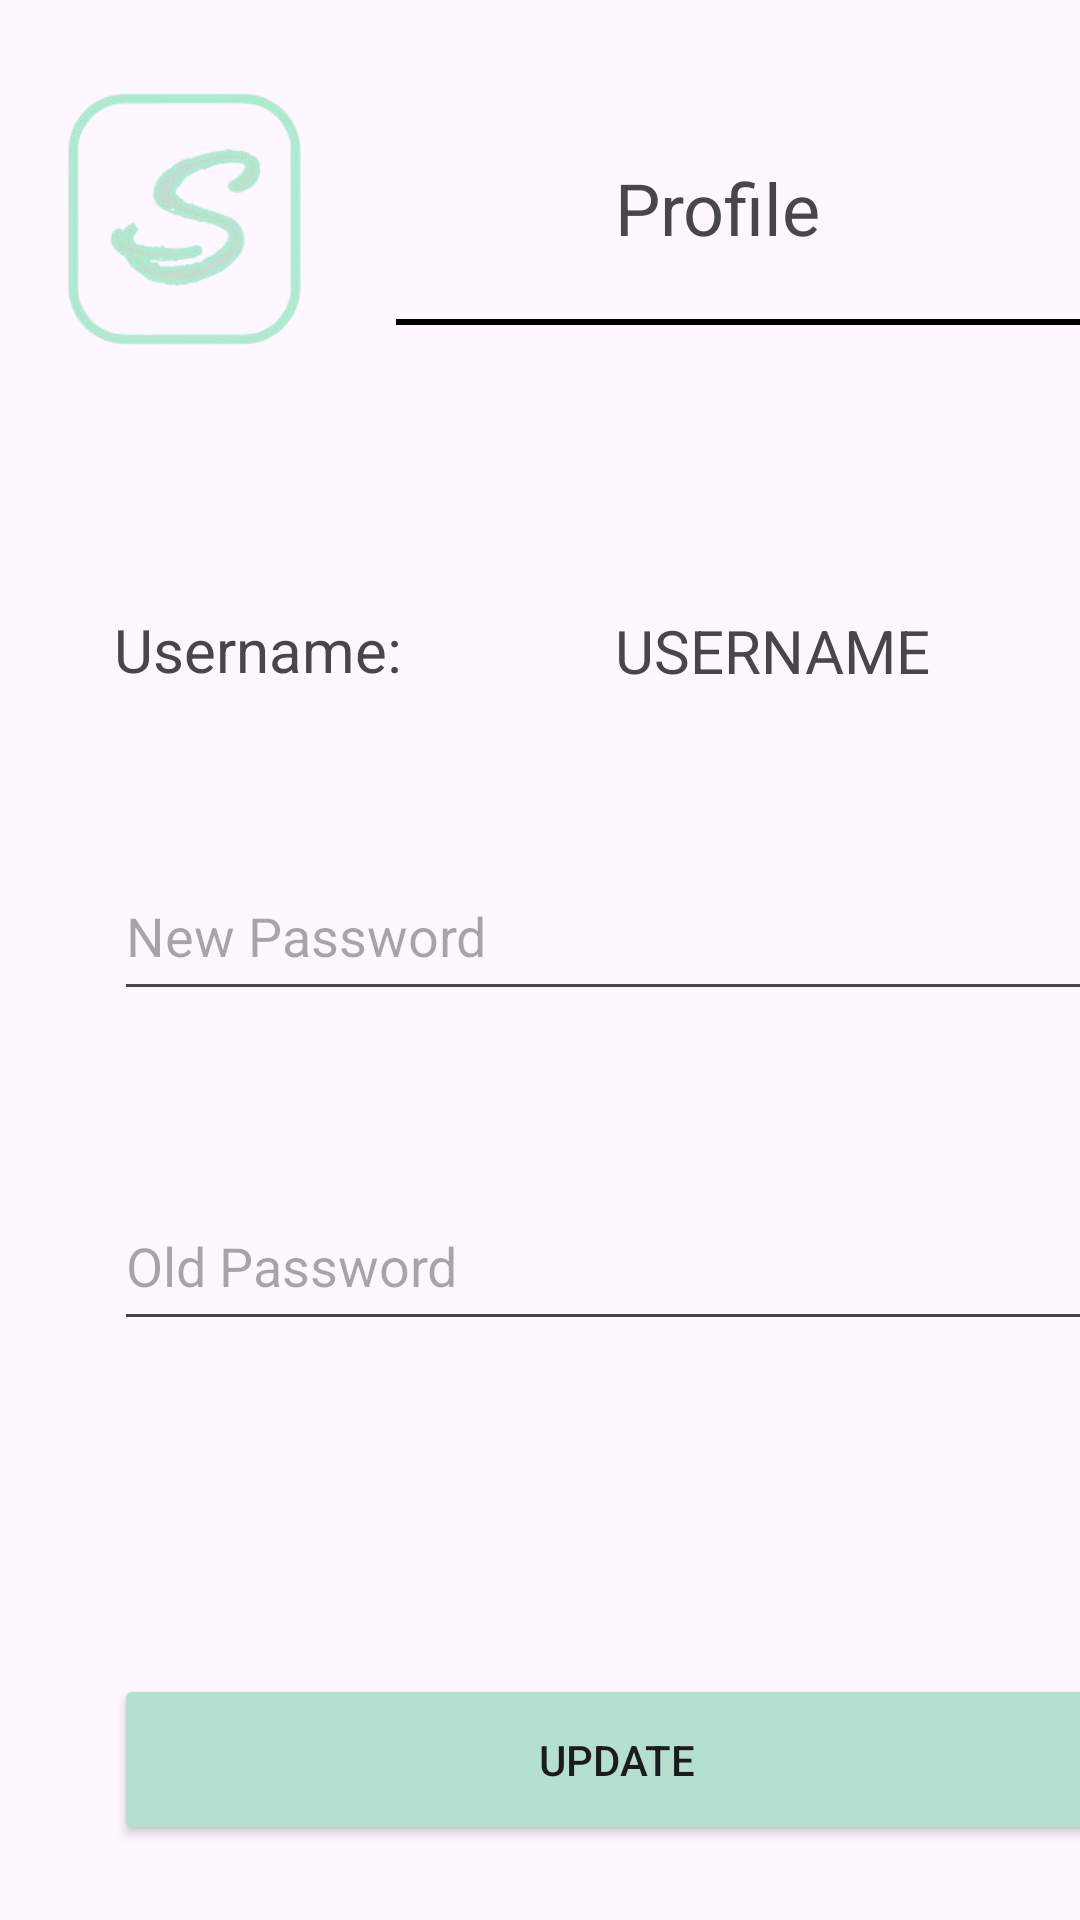

The Android layout XML behind this screen, and the referenced resources:
<!-- AndroidManifest.xml: application theme Theme.MobileMonitoringApp -->
<!-- res/layout/activity_profile.xml -->
<?xml version="1.0" encoding="utf-8"?>
<androidx.constraintlayout.widget.ConstraintLayout xmlns:android="http://schemas.android.com/apk/res/android"
    xmlns:app="http://schemas.android.com/apk/res-auto"
    xmlns:tools="http://schemas.android.com/tools"
    android:id="@+id/main"
    android:layout_width="match_parent"
    android:layout_height="match_parent"
    tools:context=".ProfileActivity">

    <Button
        android:id="@+id/backButton"
        android:layout_width="wrap_content"
        android:layout_height="wrap_content"
        android:layout_marginStart="30dp"
        android:layout_marginTop="26dp"
        android:background="#00FFFFFF"
        android:drawableRight="@android:drawable/ic_menu_revert"
        android:text="Go Back"
        android:textColor="#606060"
        app:layout_constraintStart_toStartOf="parent"
        app:layout_constraintTop_toBottomOf="@+id/updateButton" />

    <ImageView
        android:id="@+id/imageView5"
        android:layout_width="90dp"
        android:layout_height="90dp"
        android:layout_marginStart="16dp"
        android:layout_marginTop="28dp"
        app:layout_constraintStart_toStartOf="parent"
        app:layout_constraintTop_toTopOf="parent"
        app:srcCompat="@drawable/logo" />

    <ImageView
        android:id="@+id/imageView9"
        android:layout_width="230dp"
        android:layout_height="2dp"
        android:layout_marginStart="132dp"
        android:layout_marginTop="21dp"
        android:background="#000000"
        app:layout_constraintStart_toStartOf="parent"
        app:layout_constraintTop_toBottomOf="@+id/textView"
        app:srcCompat="?attr/dividerHorizontal" />

    <TextView
        android:id="@+id/textView"
        android:layout_width="wrap_content"
        android:layout_height="wrap_content"
        android:layout_marginStart="99dp"
        android:layout_marginTop="53dp"
        android:text="Profile"
        android:textSize="24sp"
        app:layout_constraintStart_toEndOf="@+id/imageView5"
        app:layout_constraintTop_toTopOf="parent" />

    <EditText
        android:id="@+id/newPass"
        android:layout_width="335dp"
        android:layout_height="53dp"
        android:layout_marginStart="38dp"
        android:layout_marginTop="54dp"
        android:ems="10"
        android:hint="New Password"
        android:inputType="textPassword"
        app:layout_constraintStart_toStartOf="parent"
        app:layout_constraintTop_toBottomOf="@+id/textView8" />

    <EditText
        android:id="@+id/oldPass"
        android:layout_width="335dp"
        android:layout_height="53dp"
        android:layout_marginStart="38dp"
        android:layout_marginTop="57dp"
        android:ems="10"
        android:hint="Old Password"
        android:inputType="textPassword"
        app:layout_constraintStart_toStartOf="parent"
        app:layout_constraintTop_toBottomOf="@+id/newPass" />

    <Button
        android:id="@+id/updateButton"
        android:layout_width="335dp"
        android:layout_height="57dp"
        android:layout_marginStart="38dp"
        android:layout_marginTop="111dp"
        android:backgroundTint="#B3E0CF"
        android:text="Update"
        app:layout_constraintStart_toStartOf="parent"
        app:layout_constraintTop_toBottomOf="@+id/oldPass" />

    <TextView
        android:id="@+id/textView8"
        android:layout_width="wrap_content"
        android:layout_height="wrap_content"
        android:layout_marginStart="38dp"
        android:layout_marginTop="85dp"
        android:text="Username:"
        android:textSize="20sp"
        app:layout_constraintStart_toStartOf="parent"
        app:layout_constraintTop_toBottomOf="@+id/imageView5" />

    <TextView
        android:id="@+id/userDisplay"
        android:layout_width="wrap_content"
        android:layout_height="wrap_content"
        android:layout_marginStart="71dp"
        android:layout_marginTop="95dp"
        android:text="USERNAME"
        android:textSize="20sp"
        app:layout_constraintStart_toEndOf="@+id/textView8"
        app:layout_constraintTop_toBottomOf="@+id/imageView9" />
</androidx.constraintlayout.widget.ConstraintLayout>
<!-- resources referenced by this layout -->
<resources>
  <!-- drawable logo: png bitmap (drawable, 32294 bytes) -->
  <style name="Theme.MobileMonitoringApp" parent="Base.Theme.MobileMonitoringApp" />
  <style name="Base.Theme.MobileMonitoringApp" parent="Theme.Material3.DayNight.NoActionBar">
          
      </style>
</resources>
